4-way image classification set "dataset_merged" from GitHub (fatmanurpolat15/SAS); label vocabulary: diger, enkaz, kaya, mayin.

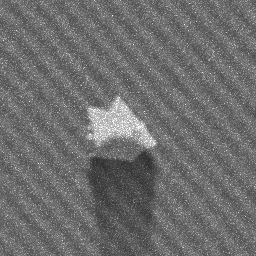
Label: kaya

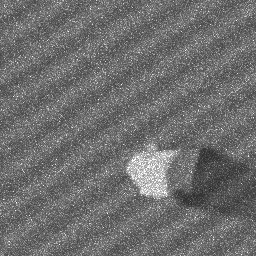
Label: kaya

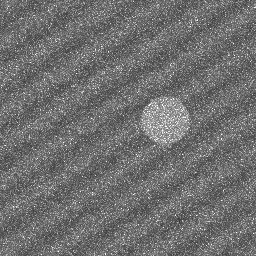
Label: diger

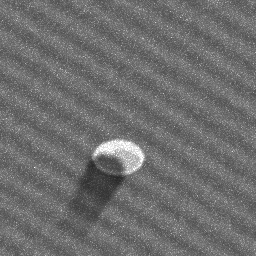
Label: mayin

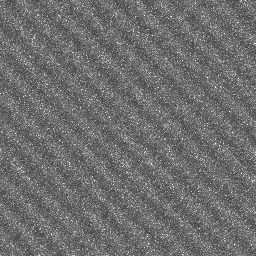
Label: diger

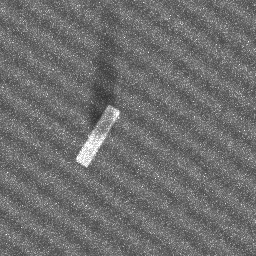
Label: enkaz
